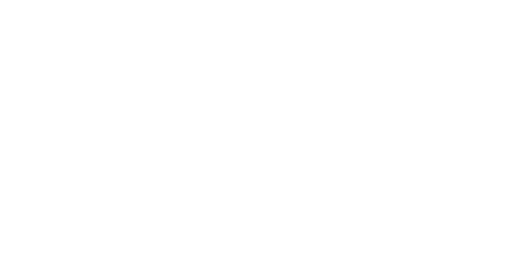
t = 0.00 s
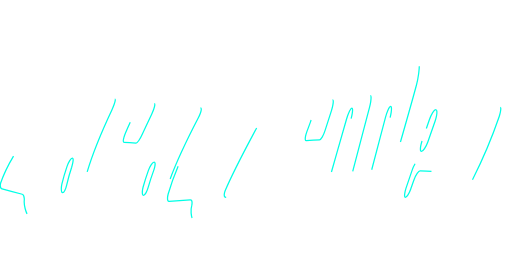
t = 0.25 s
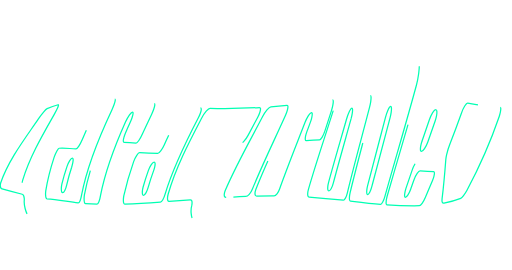
t = 0.75 s
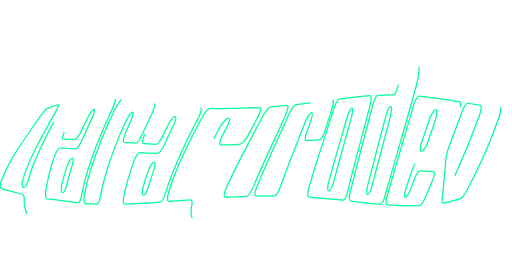
t = 1.00 s
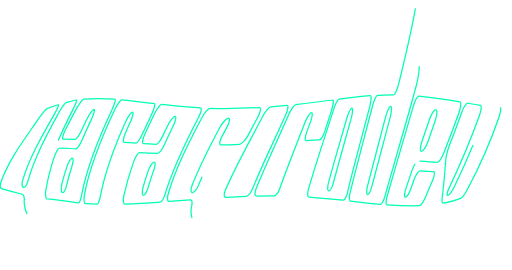
t = 1.25 s
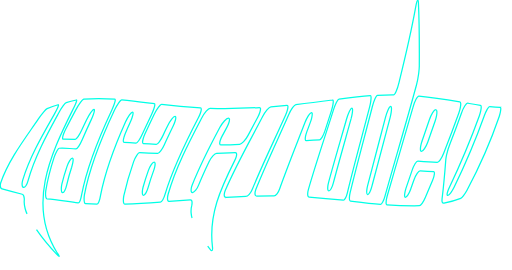
t = 1.75 s

The animated SVG that drew these frames (rendered in a browser with its animation timeline set to each time). Animation: 22 SMIL elements (animate=22); one cycle of 2.00 s, repeats indefinitely.

<?xml version="1.0" encoding="utf-8"?>
<svg data-name="Слой 1" id="_Слой_1" viewBox="0 0 818.7 432.2" xmlns="http://www.w3.org/2000/svg">
<path d="M42.87,342.38c-1.1-2.18-2.18-5.01-3.09-8.58-1.34-5.25-1.66-9.23-1.42-12.36.13-1.48.12-2.94-.04-4.37-.42-3.65-1.39-5.68-3.17-6.1-10.81-2.65-21.5-5.48-32.21-8.51-1.82-.54-2.88-2.35-2.93-5.44-.02-1.41.21-2.9.72-4.48,12.66-36.92,38.67-70.37,60.32-102.26,2.71-4.01,5.49-7.66,8.24-10.91,2.75-3.24,4.66-5.13,5.69-5.54,7.41-2.96,10.9-4.14,17.58-6.13,1.25-.37.56,2.1-1.87,7.25-1.12,2.36-2.48,4.96-4.06,7.77-19.1,33.67-39.34,68.28-50.7,105.55-.59,2.02-.92,3.9-1,5.64-.17,3.81.67,5.86,2.3,6.16,1.2.22,2.46-.66,3.83-2.72,1.37-2.06,2.45-4.71,3.32-7.94,10.51-38.12,30.11-73.67,48.91-108.18,2.39-4.39,4.83-8.27,7.24-11.59,2.4-3.32,4.07-5.13,5.04-5.39,6.98-1.91,10.26-2.72,16.17-4.16,1.11-.27.42,2.44-1.96,7.94-1.09,2.53-2.46,5.27-3.96,8.26-36.68,73.12-72.44,152.74-24.38,229.05,2.58,3.78,3.47,5.3,2.51,4.84-.51-.24-1.54-1.13-3.09-2.67-19.14-20.1-35.07-40.51-47.97-65.15Z" fill="none" stroke="#00ffff" stroke-dasharray="1000" stroke-dashoffset="1000" stroke-width="2"><animate attributeName="stroke-dashoffset" dur="2s" from="1000" repeatCount="indefinite" to="0"/><animate attributeName="stroke" dur="2s" repeatCount="indefinite" values="#00ffff;#00ff99;#00ffff"/></path>
<path d="M183.29,158.86c1.32.09.87,3.11-1.23,8.89-.96,2.65-2.16,5.51-3.59,8.57-20.52,43.64-39.22,87.71-48.2,135.3-.61,3.81-1.42,6.99-2.51,9.56-1.09,2.57-2.09,3.8-3.08,3.7-16.59-1.84-33.36-5.66-50.01-6.45-1.17-.12-1.99-2.32-2.17-6.59-.08-1.96.02-4.08.31-6.39,2.99-18.38,7.56-35.81,13.35-53.5,1.37-3.92,2.9-7.32,4.49-10.18,1.58-2.86,2.78-4.37,3.5-4.46,7.33-.93,16.39.57,26.91,1.1,1.05.05,2.51-1.34,4.43-4.22,1.92-2.88,3.78-6.43,5.63-10.68,4.65-10.61,9.43-21.12,14.35-31.61,1.35-2.98,2.5-5.76,3.42-8.33,2.02-5.6,2.43-8.49,1.09-8.5-.98-.01-2.65,1.65-4.95,4.92-2.3,3.27-4.6,7.22-6.82,11.78-3.16,6.53-4.68,9.74-7.61,16.05-1.98,4.34-3.98,7.96-6.06,10.9-2.08,2.94-3.59,4.37-4.58,4.34-7.53-.22-11.34-.3-19.13-.35-1.52,0-1.51-2.46.2-7.46.78-2.29,1.85-4.81,3.22-7.57,5.4-10.68,10.97-21.26,16.66-31.79,2.44-4.58,4.96-8.58,7.5-11.95,2.53-3.36,4.32-5.12,5.33-5.2,16.48-1.19,33.06-1.13,49.54.13ZM114.26,267.63c.81-2.55,1.44-4.94,1.86-7.15.92-4.81.73-7.31-.74-7.4-1.06-.07-2.48,1.29-4.22,4.02-1.74,2.74-3.28,6.06-4.55,9.96-3.05,8.97-5.76,18.2-7.94,27.43-.55,2.43-.86,4.67-.94,6.75-.18,4.53.57,6.88,2.04,7.08,1.09.15,2.25-1.02,3.54-3.52,1.29-2.5,2.32-5.63,3.16-9.41,2.13-9.33,4.79-18.67,7.8-27.76Z" fill="none" stroke="#00ffff" stroke-dasharray="1000" stroke-dashoffset="1000" stroke-width="2"><animate attributeName="stroke-dashoffset" dur="2s" from="1000" repeatCount="indefinite" to="0"/><animate attributeName="stroke" dur="2s" repeatCount="indefinite" values="#00ffff;#00ff99;#00ffff"/></path>
<path d="M246.47,165.8c1.47.18,1.2,3.13-.72,8.71-.88,2.56-2.02,5.31-3.4,8.24-5,10.46-9.9,20.95-14.69,31.5-1.87,4.26-3.8,7.8-5.84,10.67-2.04,2.87-3.56,4.26-4.59,4.19-7.82-.53-11.64-.81-19.19-1.36-1.47-.11-1.54-2.71-.09-7.91.67-2.39,1.6-4.99,2.8-7.82,2.73-6.26,4.15-9.44,7.1-15.88,1.3-2.91,2.37-5.63,3.2-8.16,1.81-5.52,2.09-8.43.7-8.57-1.03-.11-2.67,1.42-4.89,4.55-2.22,3.14-4.38,6.97-6.45,11.46-17.08,38.22-32.01,76.61-39.98,117.83-.63,3.85-1.45,7.09-2.54,9.74-1.09,2.65-2.08,3.95-3.04,3.92-7.3-.27-10.95-.46-18.33-1.01-1.43-.11-2.29-2.45-2.36-7.05-.04-2.11.13-4.4.52-6.88,8.95-47.59,27.56-91.67,48.02-135.33,2.2-4.69,4.5-8.72,6.84-12.02,2.34-3.3,4.02-4.93,5.01-4.84,17.34,1.65,34.62,3.88,51.91,6.02Z" fill="none" stroke="#00ffff" stroke-dasharray="1000" stroke-dashoffset="1000" stroke-width="2"><animate attributeName="stroke-dashoffset" dur="2s" from="1000" repeatCount="indefinite" to="0"/><animate attributeName="stroke" dur="2s" repeatCount="indefinite" values="#00ffff;#00ff99;#00ffff"/></path>
<path d="M320.4,172.74c1.83.1,1.81,2.84.02,8.08-.82,2.41-1.94,5-3.36,7.77-20.57,39.61-40.35,79.42-53.24,122.27-.93,3.44-2.12,6.36-3.6,8.81-1.48,2.45-2.77,3.72-3.93,3.8-18.99,1.35-37.97,2.55-57,3.33-1.48.05-2.29-2.11-2.26-6.53.01-2.02.24-4.24.69-6.66,4.1-18.77,9.43-36.82,15.77-54.94,1.46-3.95,3.14-7.32,5-10.09,1.85-2.76,3.36-4.13,4.47-4.08,9.68.48,19.37.87,29.05,1.15,1.2.04,2.8-1.29,4.84-4,2.04-2.71,3.96-6.03,5.79-10.01,4.46-9.9,9.18-19.67,13.92-29.44,1.28-2.77,2.31-5.36,3.1-7.77,1.71-5.24,1.79-8,.14-8.14-1.21-.1-3.01,1.37-5.35,4.37-2.34,3-4.58,6.66-6.67,10.94-2.97,6.13-4.41,9.14-7.2,15.1-1.88,4.09-3.88,7.49-6.01,10.26-2.13,2.76-3.74,4.11-4.86,4.05-8.51-.42-12.63-.66-20.69-1.16-1.57-.1-1.7-2.63-.28-7.7.65-2.32,1.57-4.86,2.78-7.62,4.8-10.52,9.7-20.97,14.7-31.4,2.14-4.49,4.42-8.32,6.81-11.44,2.39-3.12,4.16-4.63,5.28-4.49,20.64,2.46,41.31,4.24,62.06,5.51ZM245.5,273.15c.86-2.41,1.5-4.66,1.91-6.73.89-4.51.56-6.82-1.11-6.85-1.19-.02-2.73,1.3-4.56,3.96-1.84,2.66-3.42,5.88-4.73,9.63-3.86,10.83-5.57,16.13-8.46,26.62-.62,2.37-.99,4.54-1.13,6.52-.3,4.31.38,6.41,1.92,6.35,1.14-.05,2.41-1.34,3.87-3.88,1.46-2.53,2.67-5.59,3.66-9.2,2.96-10.4,4.7-15.66,8.62-26.41Z" fill="none" stroke="#00ffff" stroke-dasharray="1000" stroke-dashoffset="1000" stroke-width="2"><animate attributeName="stroke-dashoffset" dur="2s" from="1000" repeatCount="indefinite" to="0"/><animate attributeName="stroke" dur="2s" repeatCount="indefinite" values="#00ffff;#00ff99;#00ffff"/></path>
<path d="M306.99,348.85c-.68-1.94-1.2-4.46-1.48-7.62-.4-4.65-.02-8.43.87-11.62.37-1.59.59-3.09.63-4.5.11-3.61-.82-5.36-2.88-5.21-11.32.84-22.64,1.69-33.96,2.54-1.79.13-2.64-1.78-2.44-5.79.09-1.84.43-3.87,1.04-6.08,12.15-42.7,33.22-82.62,53.68-121.78,2.2-4.25,4.62-7.91,7.26-10.92,2.63-3.01,4.67-4.51,6.09-4.46,26.4.69,52.61.18,78.97-1.26,2.17-.13,2.39,2.43.79,7.54-.74,2.35-1.8,4.9-3.21,7.65-5.2,9.81-10.44,19.6-15.7,29.38-2.07,3.93-4.42,7.25-7.11,10-2.7,2.75-4.86,4.15-6.43,4.22-9.92.49-19.84.88-29.77,1.15-2.24.06-2.71-2.15-1.35-6.77.62-2.11,1.59-4.43,2.91-6.99,3.03-5.66,4.59-8.53,7.77-14.39,1.4-2.63,2.48-5.08,3.21-7.35,1.6-4.93,1.36-7.44-.77-7.41-1.58.02-3.71,1.52-6.38,4.45-2.67,2.93-5.12,6.44-7.34,10.51-16.11,30.2-31.66,60.53-44.31,92.37-.8,2.18-1.29,4.17-1.49,5.97-.45,3.93.35,5.81,2.3,5.68,1.44-.09,3.08-1.31,4.98-3.68,1.9-2.37,3.47-5.2,4.75-8.54,5.01-12.63,10.71-24.93,16.54-37.19,1.77-3.58,3.85-6.67,6.22-9.26,2.37-2.58,4.36-3.92,5.94-3.97,9.88-.3,19.77-.69,29.65-1.17,2.33-.11,2.91,2.02,1.82,6.3-.5,1.96-1.36,4.1-2.58,6.41-22.54,44.88-41.82,86.97-35.53,138.42.44,3.66.13,5.51-1.04,5.71-.62.1-1.4-.46-2.34-1.73-12.46-15.53-21.74-32.3-29.32-50.63Z" fill="none" stroke="#00ffff" stroke-dasharray="1000" stroke-dashoffset="1000" stroke-width="2"><animate attributeName="stroke-dashoffset" dur="2s" from="1000" repeatCount="indefinite" to="0"/><animate attributeName="stroke" dur="2s" repeatCount="indefinite" values="#00ffff;#00ff99;#00ffff"/></path>
<path d="M361.62,316.06c-2.33.14-3.4-1.62-3.03-5.34.17-1.71.67-3.59,1.5-5.66,17.22-40.58,39.44-79.04,59.65-118.17,2.13-4.24,4.55-7.94,7.19-11.07,2.64-3.13,4.72-4.78,6.22-4.89,10.82-.8,15.96-1.25,25.8-2.18,1.84-.18,2.02,2.41.63,7.6-.64,2.38-1.57,4.98-2.78,7.78-17.78,39.59-36.98,78.66-53.37,118.86-1.25,3.16-2.87,5.83-4.93,8.05-2.06,2.22-3.89,3.35-5.5,3.41-10.47.41-20.94.98-31.39,1.63Z" fill="none" stroke="#00ffff" stroke-dasharray="1000" stroke-dashoffset="1000" stroke-width="2"><animate attributeName="stroke-dashoffset" dur="2s" from="1000" repeatCount="indefinite" to="0"/><animate attributeName="stroke" dur="2s" repeatCount="indefinite" values="#00ffff;#00ff99;#00ffff"/></path>
<path d="M531.82,160.07c1.43-.19,1.59,2.58.55,8.16-.48,2.56-1.18,5.35-2.1,8.36-3.41,10.7-6.85,21.39-10.31,32.07-1.36,4.28-2.9,7.87-4.66,10.82-1.76,2.95-3.18,4.43-4.26,4.48-8.19.41-12.41.63-21.2,1.11-1.71.09-2.13-2.21-1.16-7.03.44-2.21,1.15-4.65,2.12-7.34,2.23-5.96,3.36-9,5.65-15.21,1-2.79,1.75-5.39,2.26-7.78,1.11-5.19.91-7.77-.69-7.6-1.18.13-2.78,1.81-4.77,4.96-2,3.16-3.85,6.9-5.51,11.17-13.61,35.26-27.78,70.32-40.49,105.93-1.07,3.22-2.47,5.92-4.24,8.12-1.77,2.2-3.34,3.28-4.73,3.28-10.51-.03-16,.02-27.54.3-2.24.05-3.27-1.74-2.93-5.45.15-1.7.62-3.57,1.4-5.63,16.1-40.26,34.98-79.42,52.44-119.1,1.85-4.32,3.95-8.11,6.23-11.33,2.29-3.21,4.08-4.93,5.37-5.06,19.56-2.16,39.08-4.62,58.59-7.23Z" fill="none" stroke="#00ffff" stroke-dasharray="1000" stroke-dashoffset="1000" stroke-width="2"><animate attributeName="stroke-dashoffset" dur="2s" from="1000" repeatCount="indefinite" to="0"/><animate attributeName="stroke" dur="2s" repeatCount="indefinite" values="#00ffff;#00ff99;#00ffff"/></path>
<path d="M592.35,153.21c1.33-.1,1.56,2.94.71,8.95-.39,2.76-.99,5.76-1.78,8.97-11.78,45.71-24.52,91.2-35.57,137.09-.84,3.6-1.89,6.57-3.18,8.95-1.29,2.38-2.4,3.48-3.35,3.37-18.27-2.03-36.54-3.76-54.88-5.09-1.68-.11-2.44-2.1-2.18-6.06.12-1.81.47-3.79,1.06-5.95,12.26-42.71,26.74-84.79,40.03-127.18,1.42-4.64,3.03-8.71,4.8-12.16,1.77-3.45,3.18-5.27,4.21-5.41,16.67-2.14,33.36-4.25,50.13-5.48ZM561.61,190.01c.81-3.02,1.41-5.83,1.81-8.42.87-5.64.65-8.47-.7-8.34-1,.09-2.31,1.87-3.94,5.26-1.63,3.39-3.11,7.42-4.44,12.04-9.67,34.04-19.76,67.98-28.98,102.15-.6,2.31-.98,4.42-1.14,6.36-.35,4.24.24,6.37,1.7,6.49,1.08.09,2.3-1.04,3.7-3.43,1.39-2.39,2.54-5.36,3.45-8.96,9.09-34.5,19.01-68.77,28.54-103.14Z" fill="none" stroke="#00ffff" stroke-dasharray="1000" stroke-dashoffset="1000" stroke-width="2"><animate attributeName="stroke-dashoffset" dur="2s" from="1000" repeatCount="indefinite" to="0"/><animate attributeName="stroke" dur="2s" repeatCount="indefinite" values="#00ffff;#00ff99;#00ffff"/></path>
<path d="M670.73,106.22c-.01,2.87-.33,6.69-.97,11.42-.93,6.96-2.15,13.22-3.65,18.83-16.06,59.35-33.72,118.24-50.29,177.45-1.03,3.81-2.24,6.97-3.64,9.52-1.4,2.55-2.54,3.77-3.44,3.69-16.1-1.41-32.14-3.36-48.18-5.27-1.37-.16-1.93-2.37-1.62-6.71.14-1.99.48-4.15,1.02-6.51,11.08-46.1,23.8-91.8,35.57-137.73,1.24-4.97,2.67-9.29,4.29-12.9,1.62-3.61,2.92-5.48,3.93-5.53,10.08-.53,15.18-.68,25.85-.63,1,0,2.34-1.82,4.03-5.53,1.69-3.71,3.2-8.25,4.51-13.69,9.9-40.05,19.42-80.09,26.72-120.7,1.38-7.89,2.49-11.88,3.42-11.86.52.01.88,1.41,1.06,4.18,1.58,34.02,1.6,67.92,1.4,101.97ZM624.02,188.32c.79-3.19,1.38-6.16,1.76-8.91.82-5.99.52-9.07-.9-9.08-1.05,0-2.38,1.77-4,5.27-1.62,3.51-3.07,7.74-4.36,12.63-9.48,36.44-19.28,72.79-28.6,109.28-.61,2.5-1.02,4.79-1.23,6.9-.46,4.6-.02,6.91,1.28,7.04.96.09,2.11-1.12,3.47-3.7,1.36-2.58,2.52-5.79,3.49-9.66,9.5-36.64,19.46-73.16,29.09-109.77Z" fill="none" stroke="#00ffff" stroke-dasharray="1000" stroke-dashoffset="1000" stroke-width="2"><animate attributeName="stroke-dashoffset" dur="2s" from="1000" repeatCount="indefinite" to="0"/><animate attributeName="stroke" dur="2s" repeatCount="indefinite" values="#00ffff;#00ff99;#00ffff"/></path>
<path d="M663.99,262.12c-1.82,2.9-3.41,6.43-4.78,10.56-3.29,9.63-6.58,19.26-9.84,28.89-.78,2.58-1.36,4.94-1.74,7.1-.83,4.71-.53,7.04.89,7.09,1.05.04,2.42-1.26,4.12-3.91,1.7-2.65,3.24-5.9,4.59-9.8,1.99-5.61,2.98-8.46,5.09-14.22,1.43-4,3.11-7.42,5.04-10.23,1.92-2.8,3.51-4.18,4.72-4.11,8.74.52,13.04.77,21.53,1.1,1.59.06,1.81,2.52.65,7.27-.53,2.18-1.31,4.53-2.34,7.05-3.82,9.08-7.68,18.16-11.55,27.22-1.54,3.68-3.23,6.78-5.09,9.34-1.86,2.56-3.29,3.84-4.32,3.87-17.35.18-34.62-.15-51.94-1.38-1.36-.1-1.75-2.38-1.17-6.94.27-2.09.73-4.36,1.41-6.85,13.54-47.52,27.85-94.81,41.35-142.35,1.39-5.04,3.01-9.35,4.88-12.89,1.87-3.53,3.41-5.27,4.63-5.16,21.99,2.2,43.69,5.63,65.48,9.3,1.68.28,1.95,3.43.82,9.3-.52,2.69-1.3,5.57-2.35,8.63-7.72,21.56-15.82,42.95-24.3,64.22-1.66,4.23-3.5,7.73-5.52,10.57-2.03,2.85-3.63,4.23-4.83,4.16-10.3-.58-20.59-1.32-30.88-2.08-1.26-.09-2.76,1.34-4.57,4.23ZM675.13,225.77c-.99,2.98-1.7,5.72-2.15,8.23-.98,5.49-.57,8.23,1.22,8.38,1.28.1,2.9-1.33,4.89-4.33,1.99-3,3.8-6.71,5.43-11.19,3.93-11.05,7.8-22.12,11.6-33.21,1.02-3.08,1.78-5.98,2.26-8.69,1.05-5.9.68-9.04-1.12-9.28-1.34-.18-3.05,1.4-5.12,4.68-2.07,3.28-3.92,7.33-5.56,12.09-3.76,11.13-7.58,22.23-11.44,33.32Z" fill="none" stroke="#00ffff" stroke-dasharray="1000" stroke-dashoffset="1000" stroke-width="2"><animate attributeName="stroke-dashoffset" dur="2s" from="1000" repeatCount="indefinite" to="0"/><animate attributeName="stroke" dur="2s" repeatCount="indefinite" values="#00ffff;#00ff99;#00ffff"/></path>
<path d="M800.25,171.96c1.17.04,1.27,2.6.27,7.56-.46,2.28-1.11,4.74-1.97,7.38-13.99,40.72-31.19,79.67-51.44,117.65-1.77,3.23-3.63,6.08-5.57,8.59-1.94,2.51-3.43,3.96-4.46,4.36-10.37,4.01-15.77,5.46-26.83,7.67-2.63.53-3.65-1.67-3.06-6.79,2.6-21,4.41-42.06,6-63.16.09-1.87.53-4.47,1.33-7.84,1.39-5.89,3.19-11.66,5.4-17.27,6.3-16.09,12.3-32.27,18.12-48.54,1.62-4.68,3.44-8.65,5.44-11.84,2.01-3.19,3.6-4.7,4.78-4.5,8.53,1.45,12.61,2.16,20.38,3.35,1.46.22,1.63,3.16.52,8.66-.51,2.53-1.26,5.23-2.25,8.12-14.15,39.31-30.34,77.58-48.26,115.3-1.1,2.34-1.94,4.46-2.53,6.36-1.3,4.15-1.17,6.05.38,5.78,1.05-.18,2.57-1.56,4.58-4.15,2.01-2.58,3.87-5.62,5.57-9.17,17.94-37.03,33.97-74.65,47.85-113.39,1.5-4.36,3.13-8.08,4.9-11.11,1.77-3.02,3.14-4.48,4.13-4.36,7.12.83,10.48,1.13,16.73,1.33Z" fill="none" stroke="#00ffff" stroke-dasharray="1000" stroke-dashoffset="1000" stroke-width="2"><animate attributeName="stroke-dashoffset" dur="2s" from="1000" repeatCount="indefinite" to="0"/><animate attributeName="stroke" dur="2s" repeatCount="indefinite" values="#00ffff;#00ff99;#00ffff"/></path>
</svg>